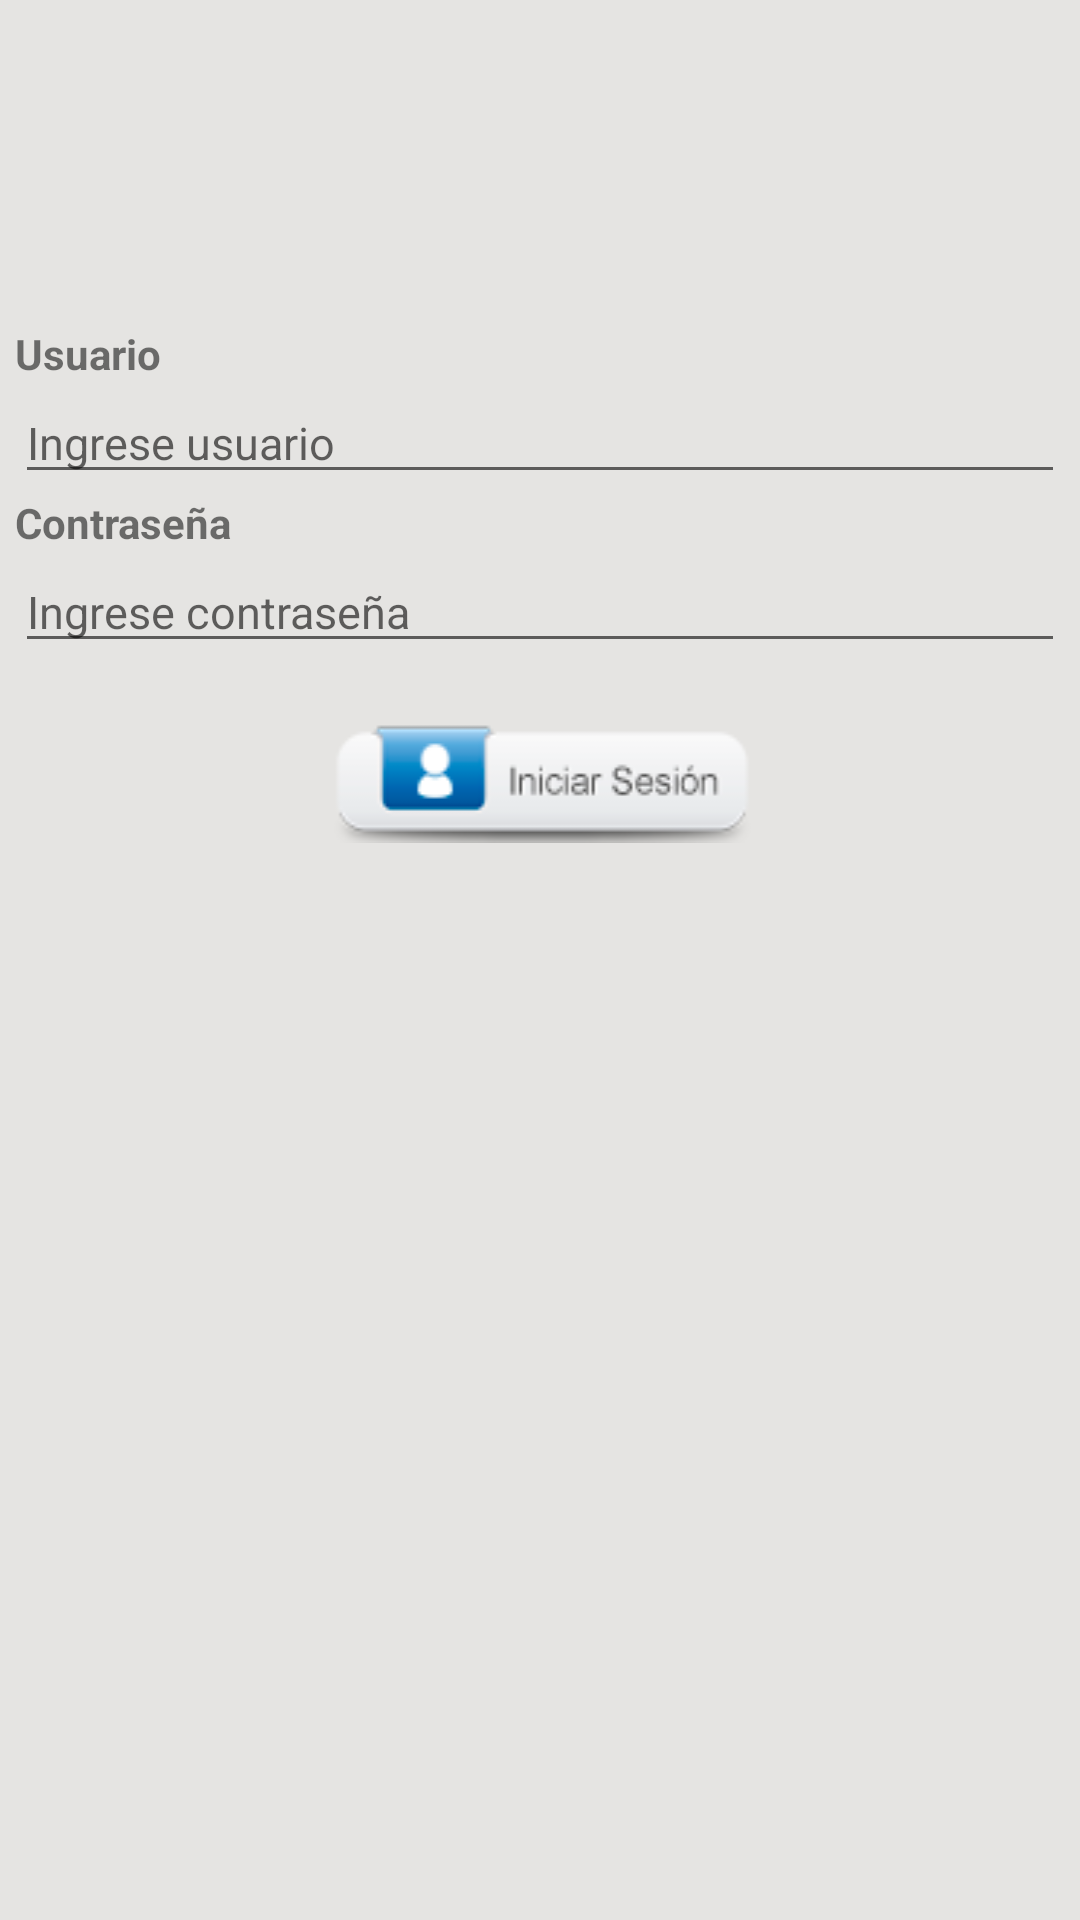

Reconstruct the res/layout file that produces this screen, plus the resources it refers to.
<!-- AndroidManifest.xml: activity theme AppTheme -->
<!-- res/layout/activity_log.xml -->
<?xml version="1.0" encoding="utf-8"?>
<RelativeLayout xmlns:android="http://schemas.android.com/apk/res/android"
    xmlns:tools="http://schemas.android.com/tools"
    android:id="@+id/activity_log"
    android:layout_width="match_parent"
    android:background="@drawable/background"
    android:layout_height="match_parent"
    android:paddingBottom="@dimen/activity_vertical_margin"
    android:paddingLeft="@dimen/activity_horizontal_margin"
    android:paddingRight="@dimen/activity_horizontal_margin"
    android:paddingTop="@dimen/activity_vertical_margin"
    tools:context="com.gcontrol.activities.LogActivity">

    <FrameLayout
        android:layout_width="match_parent"
        android:layout_height="match_parent"
        android:layout_alignParentTop="true"
        android:layout_alignParentLeft="true"
        android:layout_alignParentStart="true">

        <LinearLayout
            android:orientation="vertical"
            android:layout_width="match_parent"
            android:layout_gravity="center"
            android:layout_height="423dp">

            <TextView
                android:text="Usuario"
                android:textStyle="bold"
                android:layout_width="match_parent"
                android:layout_height="wrap_content"
                android:id="@+id/txtUsuario" />

            <EditText
                android:layout_width="match_parent"
                android:layout_height="wrap_content"
                android:ems="10"
                android:hint="Ingrese usuario"
                android:textSize="15dp"
                android:id="@+id/edtUsuario"
                android:inputType="text"
                android:contentDescription="Nombre de usuario" />

            <TextView
                android:text="Contraseña"
                android:textStyle="bold"

                android:layout_width="match_parent"
                android:layout_height="wrap_content"
                android:id="@+id/txtPassword" />

            <EditText
                android:layout_width="match_parent"
                android:layout_height="wrap_content"
                android:hint="Ingrese contraseña"
                android:inputType="textPassword"
                android:textSize="15dp"
                android:id="@+id/edtPassword"
                android:contentDescription="Contraseña" />

            <Button
                android:text=""
                android:background="@drawable/selector_login"
                android:layout_gravity="center"
                android:layout_marginTop="20dp"
                android:layout_width="145dp"
                android:layout_height="40dp"
                android:id="@+id/btnSingIn" />

        </LinearLayout>
    </FrameLayout>
</RelativeLayout>
<!-- resources referenced by this layout -->
<resources>
  <dimen name="activity_horizontal_margin">5dp</dimen>
  <dimen name="activity_vertical_margin">5dp</dimen>
  <!-- drawable background: png bitmap (drawable, 2101 bytes) -->
  <!-- drawable selector_login (drawable) -->
  <?xml version="1.0" encoding="utf-8"?>
  <selector xmlns:android="http://schemas.android.com/apk/res/android">
      <item
          android:state_enabled="false"
          android:drawable="@drawable/boton_login_default" />
      <item
          android:state_pressed="true"
          android:state_enabled="true"
          android:drawable="@drawable/boton_login_pressed" />
      <item
          android:state_focused="true"
          android:state_enabled="true"
          android:drawable="@drawable/boton_login_default" />
      <item
          android:state_enabled="true"
          android:drawable="@drawable/boton_login_default" />
  </selector>
  <style name="AppTheme" parent="Theme.AppCompat.Light.DarkActionBar">
          
          <item name="actionBarSize">30sp</item>
          <item name="colorPrimary">@color/colorPrimary</item>
          <item name="colorPrimaryDark">@color/colorPrimaryDark</item>
          <item name="colorAccent">@color/colorAccent</item>
      </style>
  <!-- drawable boton_login_default: png bitmap (drawable, 5010 bytes) -->
  <!-- drawable boton_login_pressed: png bitmap (drawable, 4903 bytes) -->
  <!-- not gathered from this repository: default colours our renderer supplied (Android Studio template values) -->
  <color name="colorPrimary">#FF6200EE</color>
  <color name="colorPrimaryDark">#FF3700B3</color>
  <color name="colorAccent">#FF03DAC5</color>
</resources>
